Run: headless pygame with SDL's dummy video driver; simulated clock (each Clock.tick advances the game by its frame time, no real sleeping); random seed 0; keys injected as events and as key.get_pressed() state; mouse plan: one left click at the window centre at the start of phase 2, then a move to the lower-right quarter at the start of phase 3.
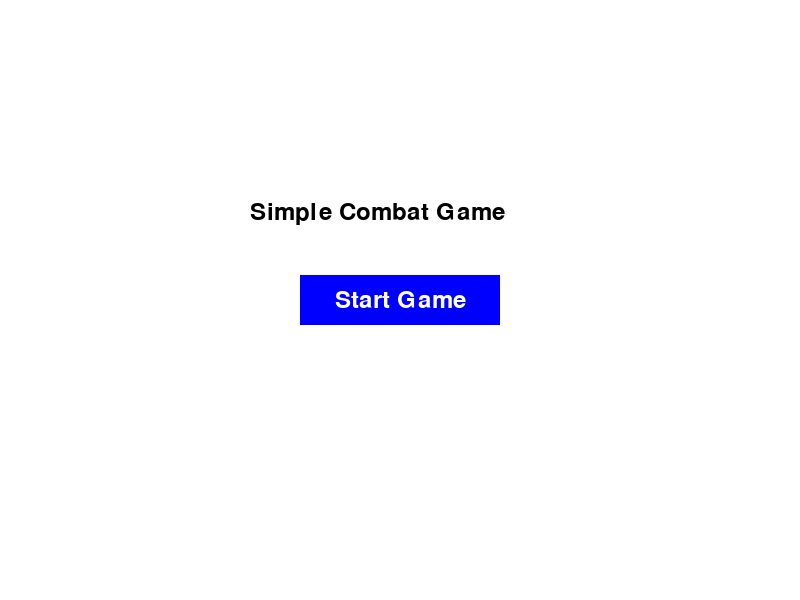
Frame 1 of 4 · flips 1–60 · no input
Frame 2 of 4 · flips 61–180 · clicked the window centre · tapped SPACE, RETURN · held RIGHT (→), D · screen unchanged from frame 1, image omitted
Frame 3 of 4 · flips 181–300 · moved the mouse to the lower-right quarter · held DOWN (↓), S · screen unchanged from frame 2, image omitted
Frame 4 of 4 · flips 301–420 · held LEFT (←), A, UP (↑), W · screen unchanged from frame 3, image omitted

The pygame program that drew these frames:

import pygame
import sys
import random

# Initialize Pygame
pygame.init()

# Screen dimensions
SCREEN_WIDTH = 800
SCREEN_HEIGHT = 600
screen = pygame.display.set_mode((SCREEN_WIDTH, SCREEN_HEIGHT))
pygame.display.set_caption("Simple Combat Game")

# Colors
WHITE = (255, 255, 255)
BLACK = (0, 0, 0)
RED = (255, 0, 0)
GREEN = (0, 255, 0)
BLUE = (0, 0, 255)
YELLOW = (255, 255, 0)

# Fonts
font = pygame.font.Font(None, 36)
small_font = pygame.font.Font(None, 28)

# --- Game States ---
MENU = 0
COMBAT = 1
GAME_OVER = 2

current_state = MENU

# --- Game Variables ---
message = ""
turn = "player" # "player" or "enemy"

# --- Character Classes ---
class Character:
    def __init__(self, name, max_hp, attack, defense):
        self.name = name
        self.max_hp = max_hp
        self.current_hp = max_hp
        self.attack = attack
        self.defense = defense

    def take_damage(self, damage):
        # Simple damage calculation: damage - defense (with a minimum of 1 damage)
        actual_damage = max(1, damage - self.defense)
        self.current_hp -= actual_damage
        if self.current_hp < 0:
            self.current_hp = 0
        return actual_damage

    def is_alive(self):
        return self.current_hp > 0

# --- Game Objects ---
player = Character("Hero", 100, 20, 5)
enemy = Character("Goblin", 75, 15, 3)

# --- UI Elements (Buttons) ---
class Button:
    def __init__(self, x, y, width, height, text, color, text_color, action=None):
        self.rect = pygame.Rect(x, y, width, height)
        self.text = text
        self.color = color
        self.text_color = text_color
        self.action = action

    def draw(self, surface):
        pygame.draw.rect(surface, self.color, self.rect)
        text_surf = font.render(self.text, True, self.text_color)
        text_rect = text_surf.get_rect(center=self.rect.center)
        surface.blit(text_surf, text_rect)

    def handle_event(self, event):
        if event.type == pygame.MOUSEBUTTONDOWN:
            if event.button == 1: # Left click
                if self.rect.collidepoint(event.pos):
                    if self.action:
                        self.action()
                        return True # Indicate button was clicked
        return False

# --- Buttons for Combat ---
attack_button = Button(50, 500, 150, 50, "Attack", BLUE, WHITE)
heal_button = Button(250, 500, 150, 50, "Heal", GREEN, WHITE)

# --- Button for Menu ---
start_button = Button(SCREEN_WIDTH // 2 - 100, SCREEN_HEIGHT // 2 - 25, 200, 50, "Start Game", BLUE, WHITE)

# --- Game Functions ---
def draw_text(surface, text, color, x, y, font_size=36):
    if font_size == 36:
        text_surface = font.render(text, True, color)
    else:
        text_surface = small_font.render(text, True, color)
    text_rect = text_surface.get_rect()
    text_rect.topleft = (x, y)
    surface.blit(text_surface, text_rect)

def draw_health_bar(surface, current_hp, max_hp, x, y, width, height, color):
    fill = (current_hp / max_hp) * width
    outline_rect = pygame.Rect(x, y, width, height)
    fill_rect = pygame.Rect(x, y, fill, height)
    pygame.draw.rect(surface, color, fill_rect)
    pygame.draw.rect(surface, BLACK, outline_rect, 2)

def player_attack():
    global message, turn
    if turn == "player" and player.is_alive():
        damage = random.randint(player.attack - 5, player.attack + 5) # Add some randomness
        actual_damage = enemy.take_damage(damage)
        message = f"{player.name} attacks {enemy.name} for {actual_damage} damage!"
        turn = "enemy" # Switch turn

def player_heal():
    global message, turn
    if turn == "player" and player.is_alive():
        heal_amount = random.randint(10, 20) # Heal a random amount
        player.current_hp += heal_amount
        if player.current_hp > player.max_hp:
            player.current_hp = player.max_hp
        message = f"{player.name} heals for {heal_amount} HP!"
        turn = "enemy" # Switch turn

def enemy_turn():
    global message, turn, current_state
    if turn == "enemy" and enemy.is_alive():
        # Simple enemy AI: 70% chance to attack, 30% chance to do nothing (or future ability)
        action_choice = random.choices(["attack", "wait"], weights=[70, 30], k=1)[0]

        if action_choice == "attack":
            damage = random.randint(enemy.attack - 3, enemy.attack + 3) # Add some randomness
            actual_damage = player.take_damage(damage)
            message = f"{enemy.name} attacks {player.name} for {actual_damage} damage!"
        else:
             message = f"{enemy.name} waits..." # Or implement a different enemy action

        turn = "player" # Switch turn

    # Check for game over after enemy turn
    if not player.is_alive() or not enemy.is_alive():
        current_state = GAME_OVER

def reset_game():
    global player, enemy, current_state, message, turn
    player = Character("Hero", 100, 20, 5)
    enemy = Character("Goblin", 75, 15, 3)
    current_state = MENU
    message = ""
    turn = "player"

# --- Main Game Loop ---
running = True
clock = pygame.time.Clock()

while running:
    for event in pygame.event.get():
        if event.type == pygame.QUIT:
            running = False

        if current_state == MENU:
            if start_button.handle_event(event):
                current_state = COMBAT
                message = "The battle begins!"
                turn = "player" # Ensure player starts
        elif current_state == COMBAT:
            if turn == "player":
                attack_button.handle_event(event)
                heal_button.handle_event(event)
            # Enemy turn is handled automatically after player action
        elif current_state == GAME_OVER:
             # In a more complex game, you'd have a restart button here
             pass


    # --- Update Game State ---
    if current_state == COMBAT:
        if turn == "enemy" and player.is_alive() and enemy.is_alive():
            # Add a small delay before enemy attacks for better flow
            pygame.time.delay(1000) # 1 second delay
            enemy_turn()
        elif not player.is_alive():
            current_state = GAME_OVER
            message = "You have been defeated!"
        elif not enemy.is_alive():
            current_state = GAME_OVER
            message = "You defeated the enemy!"


    # --- Drawing ---
    screen.fill(WHITE)

    if current_state == MENU:
        draw_text(screen, "Simple Combat Game", BLACK, SCREEN_WIDTH // 2 - 150, SCREEN_HEIGHT // 3)
        start_button.draw(screen)
    elif current_state == COMBAT:
        # Draw characters (simple rectangles for now)
        pygame.draw.rect(screen, BLUE, (100, 200, 50, 100)) # Player
        pygame.draw.rect(screen, RED, (SCREEN_WIDTH - 150, 200, 50, 100)) # Enemy

        # Draw health bars
        draw_health_bar(screen, player.current_hp, player.max_hp, 100, 180, 150, 20, GREEN)
        draw_health_bar(screen, enemy.current_hp, enemy.max_hp, SCREEN_WIDTH - 250, 180, 150, 20, GREEN)

        # Draw names and HP text
        draw_text(screen, player.name, BLACK, 100, 150, font_size=28)
        draw_text(screen, f"HP: {player.current_hp}/{player.max_hp}", BLACK, 100, 290, font_size=28)

        draw_text(screen, enemy.name, BLACK, SCREEN_WIDTH - 250, 150, font_size=28)
        draw_text(screen, f"HP: {enemy.current_hp}/{enemy.max_hp}", BLACK, SCREEN_WIDTH - 250, 290, font_size=28)


        # Draw message area
        pygame.draw.rect(screen, YELLOW, (50, 400, SCREEN_WIDTH - 100, 80))
        draw_text(screen, message, BLACK, 60, 410, font_size=28)

        # Draw buttons if it's player's turn and player is alive
        if turn == "player" and player.is_alive():
            attack_button.draw(screen)
            heal_button.draw(screen)

    elif current_state == GAME_OVER:
        game_over_text = ""
        if player.is_alive():
            game_over_text = "You Win!"
        else:
            game_over_text = "Game Over!"

        draw_text(screen, game_over_text, BLACK, SCREEN_WIDTH // 2 - 80, SCREEN_HEIGHT // 2 - 20)
        draw_text(screen, "Press ESC to Quit", BLACK, SCREEN_WIDTH // 2 - 100, SCREEN_HEIGHT // 2 + 20, font_size=28)
        # In a real game, you'd add a restart button here. For now, press ESC to quit.


    # Update the display
    pygame.display.flip()

    # Cap the frame rate
    clock.tick(60)

# Quit Pygame
pygame.quit()
sys.exit()
